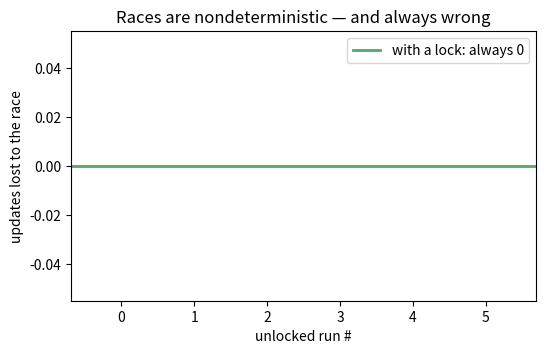

Generate this figure with matplotlib:
import threading

def run_counter(use_lock, threads_n=8, per_thread=50_000):
    value = [0]; lock = threading.Lock()
    def work():
        for _ in range(per_thread):
            if use_lock:
                with lock: value[0] += 1
            else:
                value[0] += 1
    ts = [threading.Thread(target=work) for _ in range(threads_n)]
    for t in ts: t.start()
    for t in ts: t.join()
    return value[0], threads_n * per_thread

got, expected = run_counter(use_lock=False)
print(f'NO lock:   got {got:,} of {expected:,}  (lost {expected - got:,} updates)')
got, expected = run_counter(use_lock=True)
print(f'WITH lock: got {got:,} of {expected:,}  (exact)')

import matplotlib.pyplot as plt

runs = [run_counter(use_lock=False) for _ in range(6)]
expected = runs[0][1]
losses = [expected - got for got, _ in runs]
plt.figure(figsize=(6, 3.5))
plt.bar(range(len(losses)), losses, color='#DD8452')
plt.axhline(0, color='#55A868', lw=2, label='with a lock: always 0')
plt.xlabel('unlocked run #'); plt.ylabel('updates lost to the race')
plt.title('Races are nondeterministic — and always wrong'); plt.legend(); plt.show()
